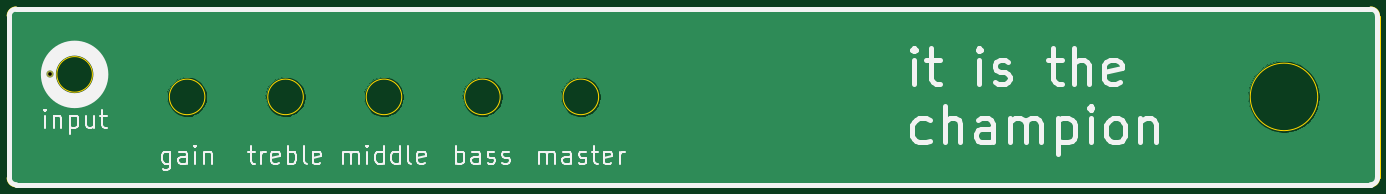
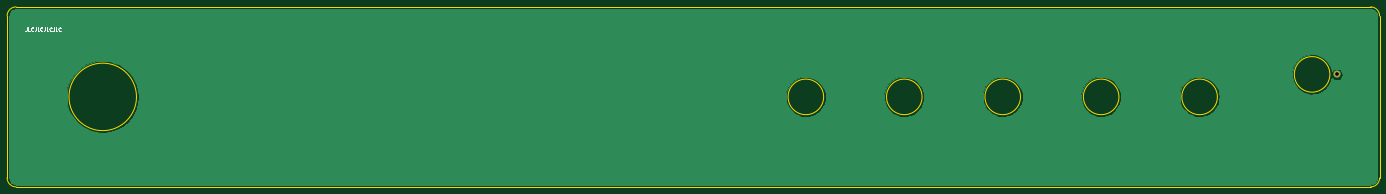
Circuit board: 11 layer files. Board 387.4 x 50.8 mm.
- bottom_copper: single_ended_tube_amp_faceplate-B_Cu.gbl (17600 bytes)
- bottom_mask: single_ended_tube_amp_faceplate-B_Mask.gbs (621 bytes)
- paste: single_ended_tube_amp_faceplate-B_Paste.gbp (568 bytes)
- bottom_silk: single_ended_tube_amp_faceplate-B_SilkS.gbo (3048 bytes)
- outline: single_ended_tube_amp_faceplate-Edge_Cuts.gm1 (1556 bytes)
- top_copper: single_ended_tube_amp_faceplate-F_Cu.gtl (17600 bytes)
- top_mask: single_ended_tube_amp_faceplate-F_Mask.gts (621 bytes)
- paste: single_ended_tube_amp_faceplate-F_Paste.gtp (568 bytes)
- top_silk: single_ended_tube_amp_faceplate-F_SilkS.gto (14465 bytes)
- drill: single_ended_tube_amp_faceplate-NPTH.drl (330 bytes)
- drill: single_ended_tube_amp_faceplate-PTH.drl (353 bytes)

=== bottom_copper: single_ended_tube_amp_faceplate-B_Cu.gbl (17600 bytes, source omitted) ===
=== bottom_mask: single_ended_tube_amp_faceplate-B_Mask.gbs ===
G04 #@! TF.GenerationSoftware,KiCad,Pcbnew,5.1.10-88a1d61d58~90~ubuntu20.04.1*
G04 #@! TF.CreationDate,2021-08-18T08:02:32-04:00*
G04 #@! TF.ProjectId,single_ended_tube_amp_faceplate,73696e67-6c65-45f6-956e-6465645f7475,rev?*
G04 #@! TF.SameCoordinates,Original*
G04 #@! TF.FileFunction,Soldermask,Bot*
G04 #@! TF.FilePolarity,Negative*
%FSLAX46Y46*%
G04 Gerber Fmt 4.6, Leading zero omitted, Abs format (unit mm)*
G04 Created by KiCad (PCBNEW 5.1.10-88a1d61d58~90~ubuntu20.04.1) date 2021-08-18 08:02:32*
%MOMM*%
%LPD*%
G01*
G04 APERTURE LIST*
%ADD10C,2.000000*%
G04 APERTURE END LIST*
D10*
X12065000Y-19050000D03*
M02*

=== paste: single_ended_tube_amp_faceplate-B_Paste.gbp ===
G04 #@! TF.GenerationSoftware,KiCad,Pcbnew,5.1.10-88a1d61d58~90~ubuntu20.04.1*
G04 #@! TF.CreationDate,2021-08-18T08:02:32-04:00*
G04 #@! TF.ProjectId,single_ended_tube_amp_faceplate,73696e67-6c65-45f6-956e-6465645f7475,rev?*
G04 #@! TF.SameCoordinates,Original*
G04 #@! TF.FileFunction,Paste,Bot*
G04 #@! TF.FilePolarity,Positive*
%FSLAX46Y46*%
G04 Gerber Fmt 4.6, Leading zero omitted, Abs format (unit mm)*
G04 Created by KiCad (PCBNEW 5.1.10-88a1d61d58~90~ubuntu20.04.1) date 2021-08-18 08:02:32*
%MOMM*%
%LPD*%
G01*
G04 APERTURE LIST*
G04 APERTURE END LIST*
M02*

=== bottom_silk: single_ended_tube_amp_faceplate-B_SilkS.gbo ===
G04 #@! TF.GenerationSoftware,KiCad,Pcbnew,5.1.10-88a1d61d58~90~ubuntu20.04.1*
G04 #@! TF.CreationDate,2021-08-18T08:02:32-04:00*
G04 #@! TF.ProjectId,single_ended_tube_amp_faceplate,73696e67-6c65-45f6-956e-6465645f7475,rev?*
G04 #@! TF.SameCoordinates,Original*
G04 #@! TF.FileFunction,Legend,Bot*
G04 #@! TF.FilePolarity,Positive*
%FSLAX46Y46*%
G04 Gerber Fmt 4.6, Leading zero omitted, Abs format (unit mm)*
G04 Created by KiCad (PCBNEW 5.1.10-88a1d61d58~90~ubuntu20.04.1) date 2021-08-18 08:02:32*
%MOMM*%
%LPD*%
G01*
G04 APERTURE LIST*
%ADD10C,0.150000*%
%ADD11C,2.000000*%
G04 APERTURE END LIST*
D10*
X381809047Y-5802380D02*
X381809047Y-6516666D01*
X381856666Y-6659523D01*
X381951904Y-6754761D01*
X382094761Y-6802380D01*
X382190000Y-6802380D01*
X380856666Y-6802380D02*
X381332857Y-6802380D01*
X381332857Y-5802380D01*
X379951904Y-6707142D02*
X379999523Y-6754761D01*
X380142380Y-6802380D01*
X380237619Y-6802380D01*
X380380476Y-6754761D01*
X380475714Y-6659523D01*
X380523333Y-6564285D01*
X380570952Y-6373809D01*
X380570952Y-6230952D01*
X380523333Y-6040476D01*
X380475714Y-5945238D01*
X380380476Y-5850000D01*
X380237619Y-5802380D01*
X380142380Y-5802380D01*
X379999523Y-5850000D01*
X379951904Y-5897619D01*
X379237619Y-5802380D02*
X379237619Y-6516666D01*
X379285238Y-6659523D01*
X379380476Y-6754761D01*
X379523333Y-6802380D01*
X379618571Y-6802380D01*
X378285238Y-6802380D02*
X378761428Y-6802380D01*
X378761428Y-5802380D01*
X377380476Y-6707142D02*
X377428095Y-6754761D01*
X377570952Y-6802380D01*
X377666190Y-6802380D01*
X377809047Y-6754761D01*
X377904285Y-6659523D01*
X377951904Y-6564285D01*
X377999523Y-6373809D01*
X377999523Y-6230952D01*
X377951904Y-6040476D01*
X377904285Y-5945238D01*
X377809047Y-5850000D01*
X377666190Y-5802380D01*
X377570952Y-5802380D01*
X377428095Y-5850000D01*
X377380476Y-5897619D01*
X376666190Y-5802380D02*
X376666190Y-6516666D01*
X376713809Y-6659523D01*
X376809047Y-6754761D01*
X376951904Y-6802380D01*
X377047142Y-6802380D01*
X375713809Y-6802380D02*
X376190000Y-6802380D01*
X376190000Y-5802380D01*
X374809047Y-6707142D02*
X374856666Y-6754761D01*
X374999523Y-6802380D01*
X375094761Y-6802380D01*
X375237619Y-6754761D01*
X375332857Y-6659523D01*
X375380476Y-6564285D01*
X375428095Y-6373809D01*
X375428095Y-6230952D01*
X375380476Y-6040476D01*
X375332857Y-5945238D01*
X375237619Y-5850000D01*
X375094761Y-5802380D01*
X374999523Y-5802380D01*
X374856666Y-5850000D01*
X374809047Y-5897619D01*
X374094761Y-5802380D02*
X374094761Y-6516666D01*
X374142380Y-6659523D01*
X374237619Y-6754761D01*
X374380476Y-6802380D01*
X374475714Y-6802380D01*
X373142380Y-6802380D02*
X373618571Y-6802380D01*
X373618571Y-5802380D01*
X372237619Y-6707142D02*
X372285238Y-6754761D01*
X372428095Y-6802380D01*
X372523333Y-6802380D01*
X372666190Y-6754761D01*
X372761428Y-6659523D01*
X372809047Y-6564285D01*
X372856666Y-6373809D01*
X372856666Y-6230952D01*
X372809047Y-6040476D01*
X372761428Y-5945238D01*
X372666190Y-5850000D01*
X372523333Y-5802380D01*
X372428095Y-5802380D01*
X372285238Y-5850000D01*
X372237619Y-5897619D01*
%LPC*%
D11*
X12065000Y-19050000D03*
M02*

=== outline: single_ended_tube_amp_faceplate-Edge_Cuts.gm1 ===
G04 #@! TF.GenerationSoftware,KiCad,Pcbnew,5.1.10-88a1d61d58~90~ubuntu20.04.1*
G04 #@! TF.CreationDate,2021-08-18T08:02:32-04:00*
G04 #@! TF.ProjectId,single_ended_tube_amp_faceplate,73696e67-6c65-45f6-956e-6465645f7475,rev?*
G04 #@! TF.SameCoordinates,Original*
G04 #@! TF.FileFunction,Profile,NP*
%FSLAX46Y46*%
G04 Gerber Fmt 4.6, Leading zero omitted, Abs format (unit mm)*
G04 Created by KiCad (PCBNEW 5.1.10-88a1d61d58~90~ubuntu20.04.1) date 2021-08-18 08:02:32*
%MOMM*%
%LPD*%
G01*
G04 APERTURE LIST*
G04 #@! TA.AperFunction,Profile*
%ADD10C,0.050000*%
G04 #@! TD*
G04 APERTURE END LIST*
D10*
X369887500Y-25400000D02*
G75*
G03*
X369887500Y-25400000I-9525000J0D01*
G01*
X166941500Y-25400000D02*
G75*
G03*
X166941500Y-25400000I-5016500J0D01*
G01*
X139160250Y-25400000D02*
G75*
G03*
X139160250Y-25400000I-5016500J0D01*
G01*
X111379000Y-25400000D02*
G75*
G03*
X111379000Y-25400000I-5016500J0D01*
G01*
X83597750Y-25400000D02*
G75*
G03*
X83597750Y-25400000I-5016500J0D01*
G01*
X55816500Y-25400000D02*
G75*
G03*
X55816500Y-25400000I-5016500J0D01*
G01*
X24066500Y-19050000D02*
G75*
G03*
X24066500Y-19050000I-5016500J0D01*
G01*
X384810000Y0D02*
G75*
G02*
X387350000Y-2540000I0J-2540000D01*
G01*
X387350000Y-48260000D02*
G75*
G02*
X384810000Y-50800000I-2540000J0D01*
G01*
X2540000Y-50800000D02*
G75*
G02*
X0Y-48260000I0J2540000D01*
G01*
X0Y-2540000D02*
G75*
G02*
X2540000Y0I2540000J0D01*
G01*
X384810000Y0D02*
X2540000Y0D01*
X387350000Y-48260000D02*
X387350000Y-2540000D01*
X2540000Y-50800000D02*
X384810000Y-50800000D01*
X0Y-2540000D02*
X0Y-48260000D01*
M02*

=== top_copper: single_ended_tube_amp_faceplate-F_Cu.gtl (17600 bytes, source omitted) ===
=== top_mask: single_ended_tube_amp_faceplate-F_Mask.gts ===
G04 #@! TF.GenerationSoftware,KiCad,Pcbnew,5.1.10-88a1d61d58~90~ubuntu20.04.1*
G04 #@! TF.CreationDate,2021-08-18T08:02:32-04:00*
G04 #@! TF.ProjectId,single_ended_tube_amp_faceplate,73696e67-6c65-45f6-956e-6465645f7475,rev?*
G04 #@! TF.SameCoordinates,Original*
G04 #@! TF.FileFunction,Soldermask,Top*
G04 #@! TF.FilePolarity,Negative*
%FSLAX46Y46*%
G04 Gerber Fmt 4.6, Leading zero omitted, Abs format (unit mm)*
G04 Created by KiCad (PCBNEW 5.1.10-88a1d61d58~90~ubuntu20.04.1) date 2021-08-18 08:02:32*
%MOMM*%
%LPD*%
G01*
G04 APERTURE LIST*
%ADD10C,2.000000*%
G04 APERTURE END LIST*
D10*
X12065000Y-19050000D03*
M02*

=== paste: single_ended_tube_amp_faceplate-F_Paste.gtp ===
G04 #@! TF.GenerationSoftware,KiCad,Pcbnew,5.1.10-88a1d61d58~90~ubuntu20.04.1*
G04 #@! TF.CreationDate,2021-08-18T08:02:32-04:00*
G04 #@! TF.ProjectId,single_ended_tube_amp_faceplate,73696e67-6c65-45f6-956e-6465645f7475,rev?*
G04 #@! TF.SameCoordinates,Original*
G04 #@! TF.FileFunction,Paste,Top*
G04 #@! TF.FilePolarity,Positive*
%FSLAX46Y46*%
G04 Gerber Fmt 4.6, Leading zero omitted, Abs format (unit mm)*
G04 Created by KiCad (PCBNEW 5.1.10-88a1d61d58~90~ubuntu20.04.1) date 2021-08-18 08:02:32*
%MOMM*%
%LPD*%
G01*
G04 APERTURE LIST*
G04 APERTURE END LIST*
M02*

=== top_silk: single_ended_tube_amp_faceplate-F_SilkS.gto (14465 bytes, source omitted) ===
=== drill: single_ended_tube_amp_faceplate-NPTH.drl ===
M48
; DRILL file {KiCad 5.1.10-88a1d61d58~90~ubuntu20.04.1} date Wed Aug 18 08:02:43 2021
; FORMAT={-:-/ absolute / metric / decimal}
; #@! TF.CreationDate,2021-08-18T08:02:43-04:00
; #@! TF.GenerationSoftware,Kicad,Pcbnew,5.1.10-88a1d61d58~90~ubuntu20.04.1
; #@! TF.FileFunction,NonPlated,1,2,NPTH
FMAT,2
METRIC
%
G90
G05
T0
M30

=== drill: single_ended_tube_amp_faceplate-PTH.drl ===
M48
; DRILL file {KiCad 5.1.10-88a1d61d58~90~ubuntu20.04.1} date Wed Aug 18 08:02:43 2021
; FORMAT={-:-/ absolute / metric / decimal}
; #@! TF.CreationDate,2021-08-18T08:02:43-04:00
; #@! TF.GenerationSoftware,Kicad,Pcbnew,5.1.10-88a1d61d58~90~ubuntu20.04.1
; #@! TF.FileFunction,Plated,1,2,PTH
FMAT,2
METRIC
T1C1.000
%
G90
G05
T1
X12.065Y-19.05
T0
M30

